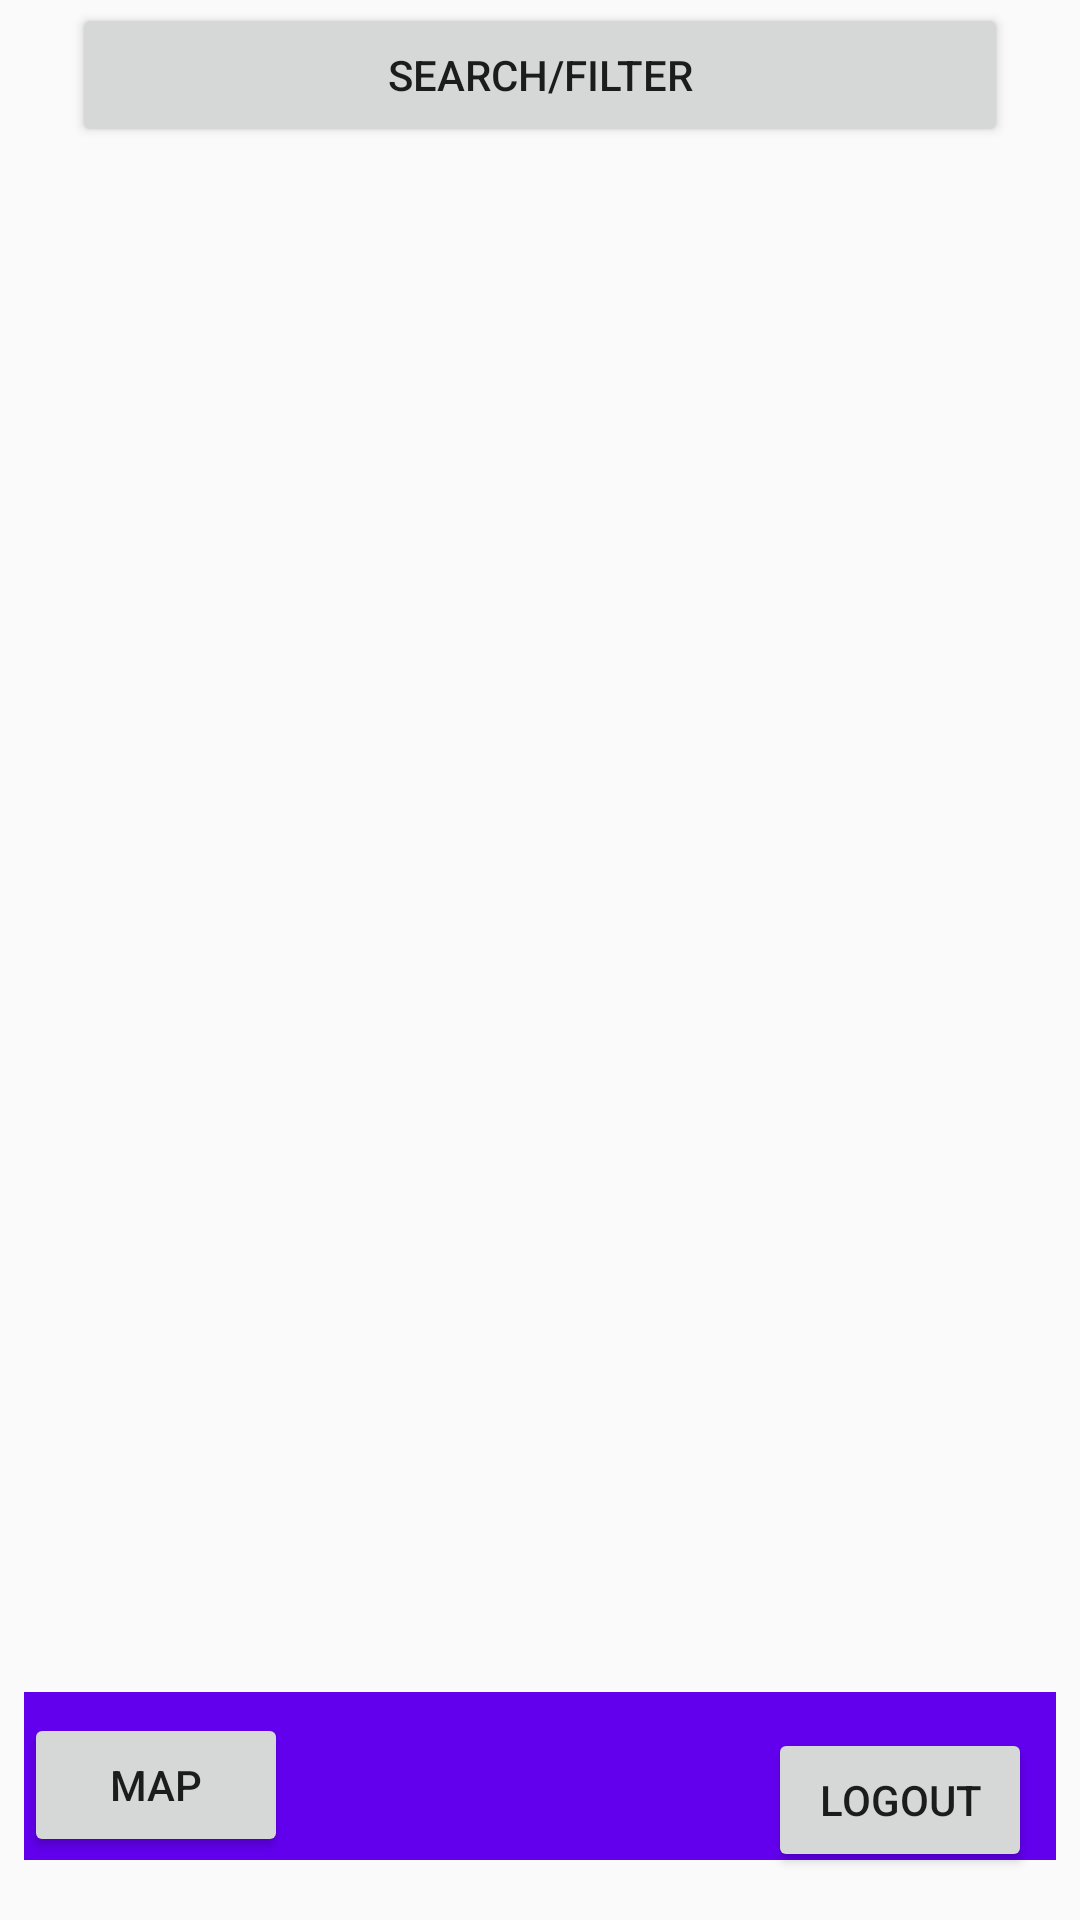

The Android layout XML behind this screen, and the referenced resources:
<!-- AndroidManifest.xml: application theme AppTheme -->
<!-- res/layout/activity_main.xml -->
<?xml version="1.0" encoding="utf-8"?>
<android.support.constraint.ConstraintLayout xmlns:android=
    "http://schemas.android.com/apk/res/android"
    xmlns:app="http://schemas.android.com/apk/res-auto"
    xmlns:tools="http://schemas.android.com/tools"
    android:layout_width="match_parent"
    android:layout_height="match_parent"
    tools:context="com.a2340.shelterhelper.MainActivity"
    tools:layout_editor_absoluteY="81dp">

    <android.support.v7.widget.Toolbar
        android:id="@+id/toolbar"
        android:layout_width="0dp"
        android:layout_height="wrap_content"
        android:layout_marginBottom="4dp"
        android:layout_marginEnd="8dp"
        android:layout_marginStart="8dp"
        android:background="?attr/colorPrimary"
        android:minHeight="?attr/actionBarSize"
        android:theme="?attr/actionBarTheme"
        app:layout_constraintBottom_toBottomOf="@+id/btn_logout"
        app:layout_constraintEnd_toEndOf="parent"
        app:layout_constraintStart_toStartOf="parent" />

    <Button
        android:id="@+id/btn_logout"
        android:layout_width="wrap_content"
        android:layout_height="wrap_content"
        android:layout_marginBottom="16dp"
        android:layout_marginEnd="8dp"
        android:text="Logout"
        app:layout_constraintBottom_toBottomOf="parent"
        app:layout_constraintEnd_toEndOf="@+id/toolbar"
        app:layout_constraintTop_toBottomOf="@+id/listview_shelter"
        tools:ignore="HardcodedText" />

    <ListView
        android:id="@+id/listview_shelter"
        android:layout_width="0dp"
        android:layout_height="0dp"
        android:layout_marginBottom="26dp"
        app:layout_constraintBottom_toTopOf="@+id/btn_logout"
        app:layout_constraintEnd_toEndOf="parent"
        app:layout_constraintStart_toStartOf="parent"
        app:layout_constraintTop_toBottomOf="@+id/searchBtn" />

    <Button
        android:id="@+id/searchBtn"
        android:layout_width="0dp"
        android:layout_height="wrap_content"
        android:layout_marginBottom="12dp"
        android:layout_marginEnd="24dp"
        android:layout_marginStart="24dp"
        android:layout_marginTop="1dp"
        android:text="Search/Filter"
        app:layout_constraintBottom_toTopOf="@+id/listview_shelter"
        app:layout_constraintEnd_toEndOf="parent"
        app:layout_constraintStart_toStartOf="parent"
        app:layout_constraintTop_toTopOf="parent"
        tools:ignore="HardcodedText" />

    <Button
        android:id="@+id/btn_map"
        android:layout_width="wrap_content"
        android:layout_height="wrap_content"
        android:layout_marginBottom="0dp"
        android:layout_marginEnd="8dp"
        android:text="Map"
        app:layout_constraintBottom_toBottomOf="parent"
        app:layout_constraintStart_toStartOf="@+id/toolbar"
        app:layout_constraintTop_toBottomOf="@+id/listview_shelter"
        tools:ignore="HardcodedText" />
</android.support.constraint.ConstraintLayout>
<!-- resources referenced by this layout -->
<resources>
  <style name="AppTheme" parent="Theme.AppCompat.Light.DarkActionBar">
          
          <item name="colorPrimary">@color/colorPrimary</item>
          <item name="colorPrimaryDark">@color/colorPrimaryDark</item>
          <item name="colorAccent">@color/colorAccent</item>
      </style>
  <!-- not gathered from this repository: default colours our renderer supplied (Android Studio template values) -->
  <color name="colorPrimary">#FF6200EE</color>
  <color name="colorPrimaryDark">#FF3700B3</color>
  <color name="colorAccent">#FF03DAC5</color>
</resources>
